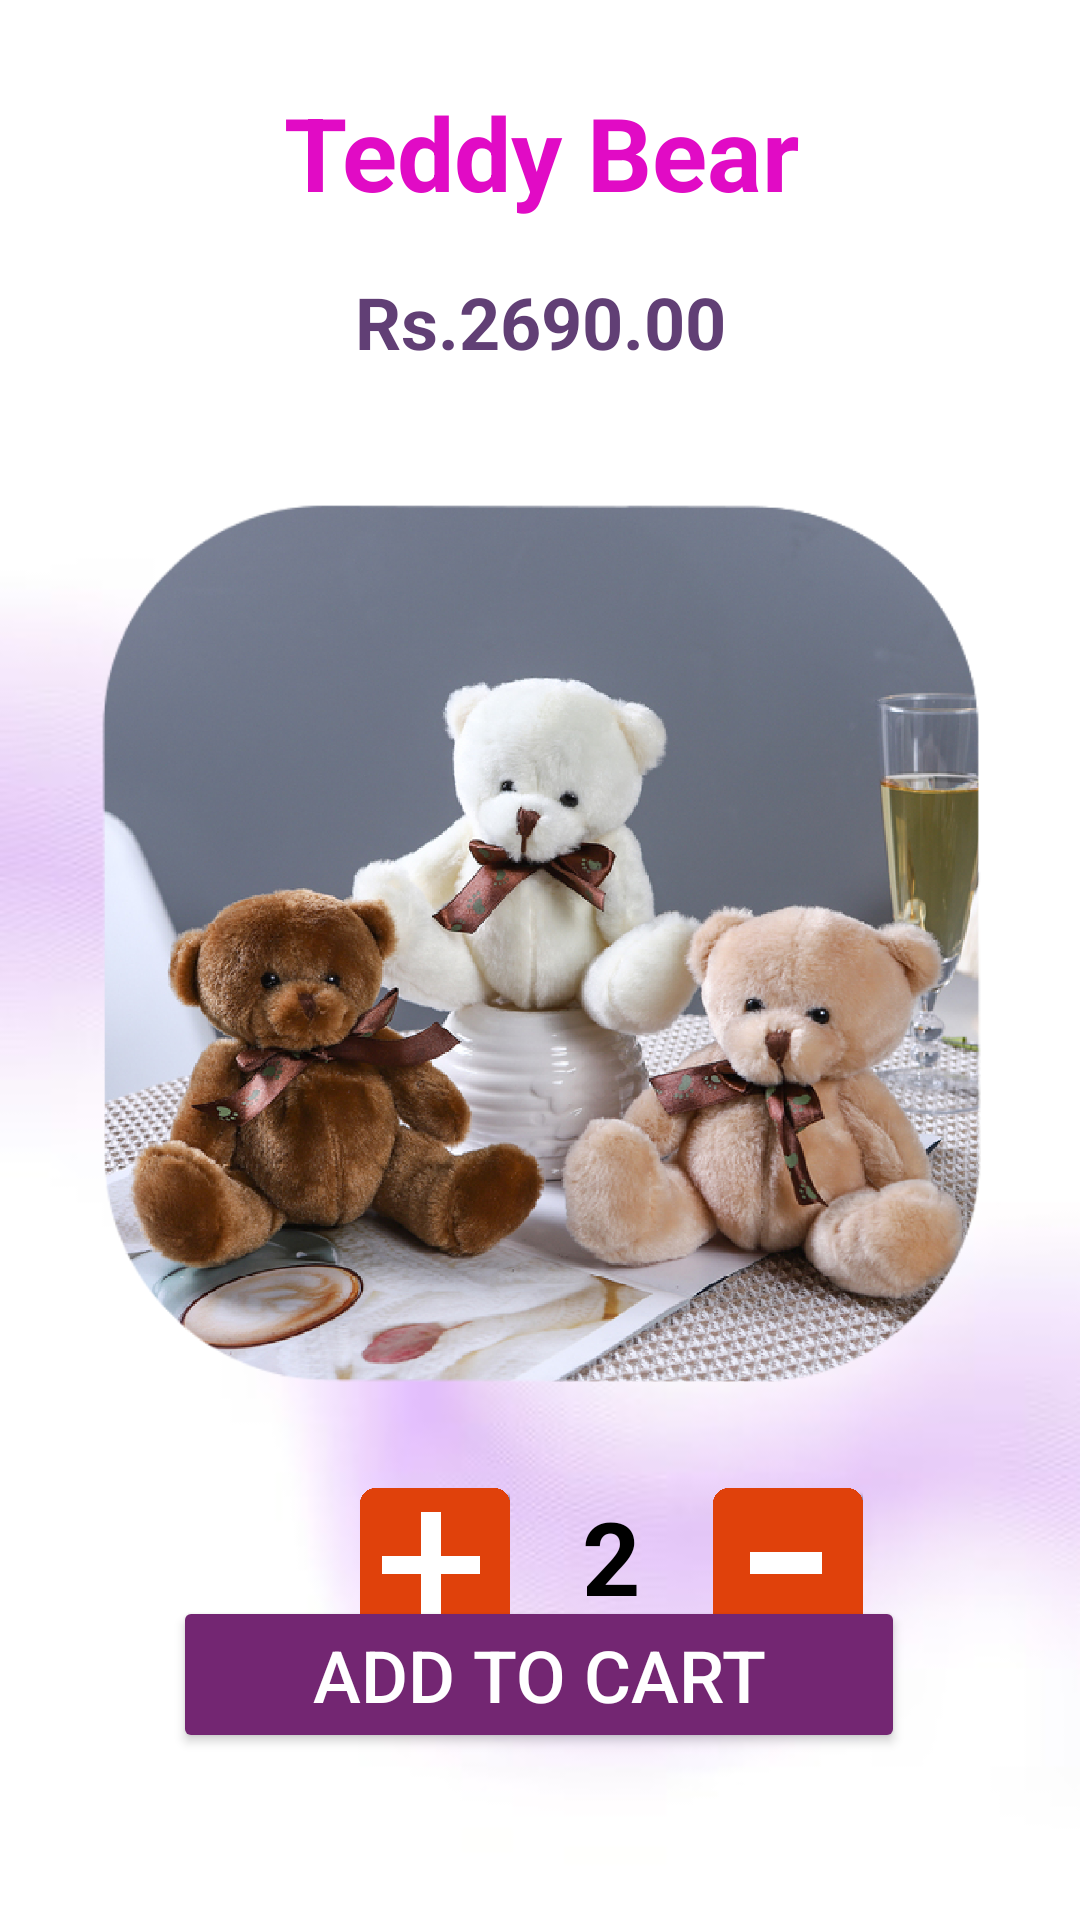

Write the Android layout XML for this screen, with the resource values it uses.
<!-- AndroidManifest.xml: application theme Theme.Giftshop -->
<!-- res/layout/activity_showdetails.xml -->
<?xml version="1.0" encoding="utf-8"?>
<androidx.constraintlayout.widget.ConstraintLayout xmlns:android="http://schemas.android.com/apk/res/android"
    xmlns:app="http://schemas.android.com/apk/res-auto"
    xmlns:tools="http://schemas.android.com/tools"
    android:id="@+id/title1"
    android:layout_width="match_parent"
    android:layout_height="wrap_content"
    android:background="@drawable/backgrounditem"
    tools:context=".showdetails">

    <TextView
        android:id="@+id/textView4"
        android:layout_width="521dp"
        android:layout_height="55dp"
        android:layout_marginTop="28dp"
        android:text="@string/lbltitle"
        android:textAlignment="center"
        android:textColor="@color/clbrandcolor"
        android:textSize="34sp"
        android:textStyle="bold"
        app:layout_constraintEnd_toEndOf="parent"
        app:layout_constraintStart_toStartOf="parent"
        app:layout_constraintTop_toTopOf="parent" />

    <TextView
        android:id="@+id/textView5"
        android:layout_width="wrap_content"
        android:layout_height="50dp"
        android:layout_marginStart="32dp"
        android:layout_marginTop="8dp"
        android:layout_marginEnd="32dp"
        android:text="@string/price"
        android:textColor="@color/colsecondarycolor"
        android:textSize="24sp"
        android:textStyle="bold"
        app:layout_constraintEnd_toEndOf="parent"
        app:layout_constraintStart_toStartOf="parent"
        app:layout_constraintTop_toBottomOf="@+id/textView4" />

    <ImageView
        android:id="@+id/imageView11"
        android:layout_width="323dp"
        android:layout_height="299dp"
        android:layout_marginStart="16dp"
        android:layout_marginTop="24dp"
        android:layout_marginEnd="16dp"
        app:layout_constraintEnd_toEndOf="parent"
        app:layout_constraintStart_toStartOf="parent"
        app:layout_constraintTop_toBottomOf="@+id/textView5"
        app:srcCompat="@drawable/teddy" />

    <ImageView
        android:id="@+id/imageView12"
        android:layout_width="50dp"
        android:layout_height="50dp"
        android:layout_marginStart="120dp"
        android:layout_marginTop="32dp"
        android:layout_marginEnd="24dp"
        app:layout_constraintEnd_toStartOf="@+id/textView6"
        app:layout_constraintStart_toStartOf="parent"
        app:layout_constraintTop_toBottomOf="@+id/imageView11"
        app:srcCompat="@drawable/plus" />

    <TextView
        android:id="@+id/textView6"
        android:layout_width="wrap_content"
        android:layout_height="wrap_content"
        android:layout_marginStart="24dp"
        android:layout_marginTop="32dp"
        android:text="@string/Quantity"
        android:textColor="@color/black"
        android:textSize="34sp"
        android:textStyle="bold"
        app:layout_constraintStart_toEndOf="@+id/imageView12"
        app:layout_constraintTop_toBottomOf="@+id/imageView11" />

    <ImageView
        android:id="@+id/imageView13"
        android:layout_width="50dp"
        android:layout_height="50dp"
        android:layout_marginStart="24dp"
        android:layout_marginTop="32dp"
        app:layout_constraintStart_toEndOf="@+id/textView6"
        app:layout_constraintTop_toBottomOf="@+id/imageView11"
        app:srcCompat="@drawable/minus" />

    <TextView
        android:id="@+id/textView7"
        android:layout_width="358dp"
        android:layout_height="104dp"
        android:layout_marginStart="26dp"
        android:layout_marginTop="32dp"
        android:layout_marginEnd="27dp"
        android:layout_marginBottom="150dp"
        android:text="@string/teddydiscription"
        android:textColor="@color/black"
        android:textSize="14sp"
        app:layout_constraintBottom_toBottomOf="parent"
        app:layout_constraintEnd_toEndOf="parent"
        app:layout_constraintHorizontal_bias="0.0"
        app:layout_constraintStart_toStartOf="parent"
        app:layout_constraintTop_toBottomOf="@+id/imageView13"
        app:layout_constraintVertical_bias="0.0" />

    <Button
        android:id="@+id/btnaddtocart"
        android:layout_width="244dp"
        android:layout_height="wrap_content"
        android:layout_marginTop="8dp"
        android:layout_marginBottom="6dp"
        android:backgroundTint="#732672"
        android:text="@string/addtocart"
        android:textColor="@color/clneutral"
        android:textSize="24sp"
        app:layout_constraintBottom_toBottomOf="parent"
        app:layout_constraintEnd_toEndOf="parent"
        app:layout_constraintHorizontal_bias="0.497"
        app:layout_constraintStart_toStartOf="parent"
        app:layout_constraintTop_toBottomOf="@+id/textView7" />

</androidx.constraintlayout.widget.ConstraintLayout>
<!-- resources referenced by this layout -->
<resources>
  <color name="black">#FF000000</color>
  <color name="clbrandcolor">#E10BC5</color>
  <color name="clneutral">#FFFFFF</color>
  <color name="colsecondarycolor">#613F75</color>
  <!-- drawable backgrounditem: jpg bitmap (drawable, 9104 bytes) -->
  <!-- drawable minus: png bitmap (drawable, 77258 bytes) -->
  <!-- drawable plus: png bitmap (drawable, 77488 bytes) -->
  <!-- drawable teddy: png bitmap (drawable, 1038188 bytes) -->
  <string name="Quantity">2</string>
  <string name="addtocart">Add to cart</string>
  <string name="lbltitle">Teddy Bear\n</string>
  <string name="price">Rs.2690.00</string>
  <string name="teddydiscription">"The little Teddy Bear is 13.5cm high and comes in a sitting position. He has a fun ribbon around his neck that is tied off in a cute bow. The Teddy is made from the plushest, softest fabric, ideal for small children to play with and snuggle up to at bedtime. "</string>
  <style name="Theme.Giftshop" parent="Base.Theme.Giftshop" />
  <style name="Base.Theme.Giftshop" parent="Theme.Material3.DayNight.NoActionBar">
          
          
      </style>
</resources>
